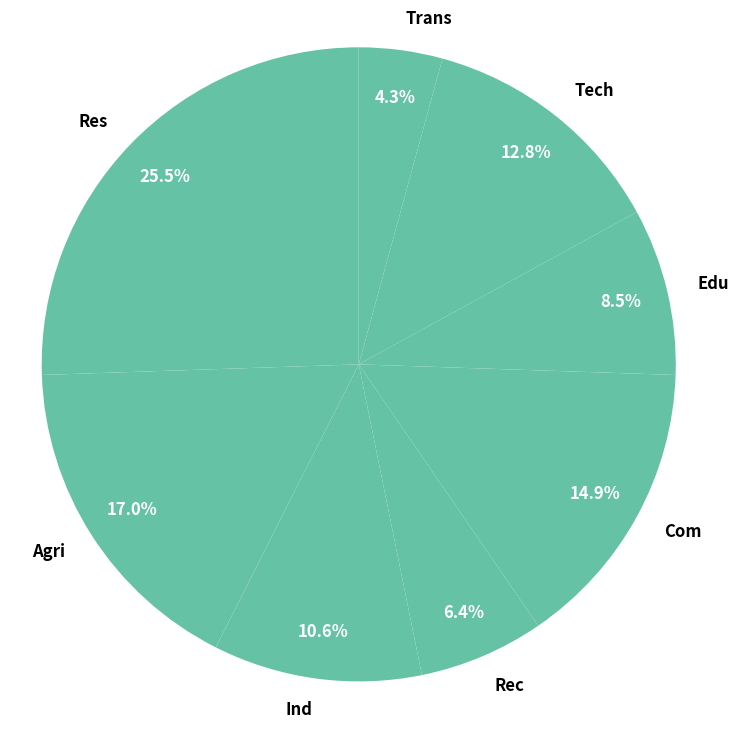

Recreate this plot in Python.
import matplotlib.pyplot as plt
import numpy as np

# Original sectors and water usage data
sectors = ['Res', 'Agri', 'Ind', 'Rec', 'Com']
water_usage = np.array([120, 80, 50, 30, 70])

# Adding new made-up data series
# New sectors added: 'Edu', 'Tech', 'Trans'
new_sectors = ['Edu', 'Tech', 'Trans']
new_water_usage = np.array([40, 60, 20])

# Combine the original and new data
all_sectors = sectors + new_sectors
all_water_usage = np.concatenate((water_usage, new_water_usage))

colors = ['#66c2a5'] * len(all_water_usage)  # Keeping the same color for all

fig, ax = plt.subplots(figsize=(9, 9))

wedges, texts, autotexts = ax.pie(
    all_water_usage,
    labels=all_sectors,
    autopct='%1.1f%%',
    pctdistance=0.85,
    colors=colors,
    startangle=90
)

plt.setp(texts, size=12, weight='bold', va='center')
plt.setp(autotexts, size=12, color='white', weight='bold')

ax.axis('equal')

plt.show()
